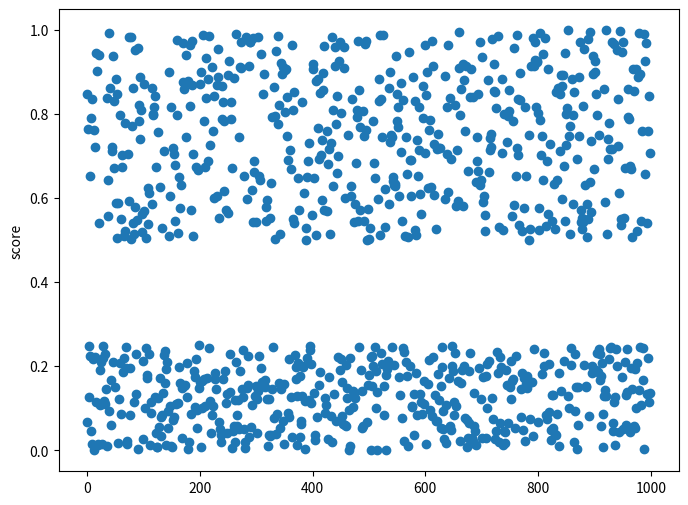

This figure's Python source:
import matplotlib.pyplot as plt
from random import seed, random

fig, ax = plt.subplots(figsize=(8, 6))
seed(1)

def evaluate(x):
    if x > 0.5:
        return x
    else:
        return x * 0.5

x = [i for i in range(1000)]
y = [
    evaluate(random())
    for _ in x
]

ax.scatter(x, y)
ax.set_ylabel('score')
plt.show()
